Run: headless pygame with SDL's dummy video driver; simulated clock (each Clock.tick advances the game by its frame time, no real sleeping); random seed 0; keys injected as events and as key.get_pressed() state; no mouse input.
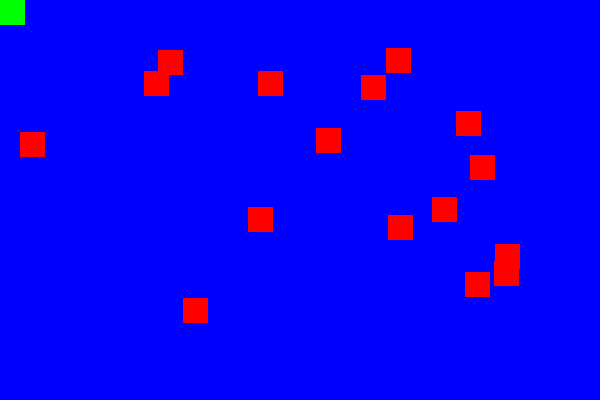
Frame 1 of 4 · flips 1–60 · no input
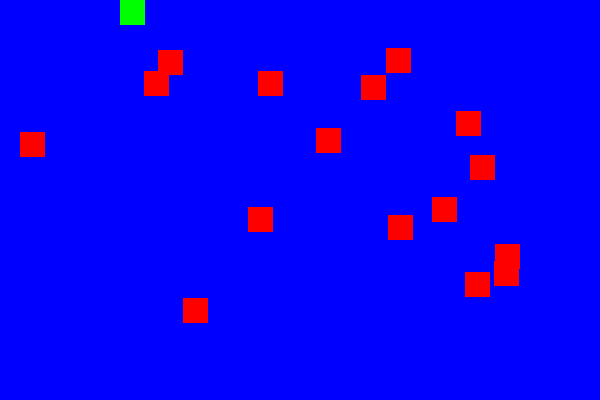
Frame 2 of 4 · flips 61–180 · tapped SPACE, RETURN · held RIGHT (→), D
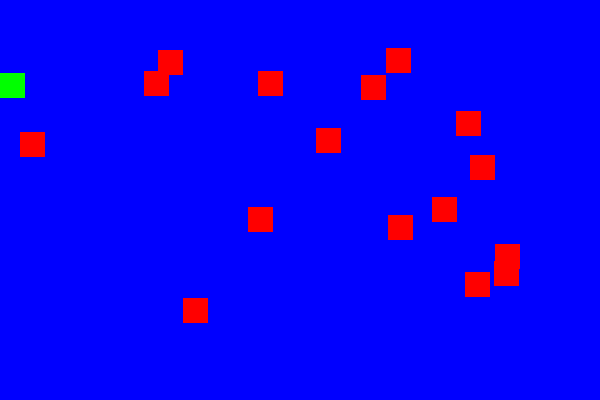
Frame 3 of 4 · flips 181–300 · held DOWN (↓), S
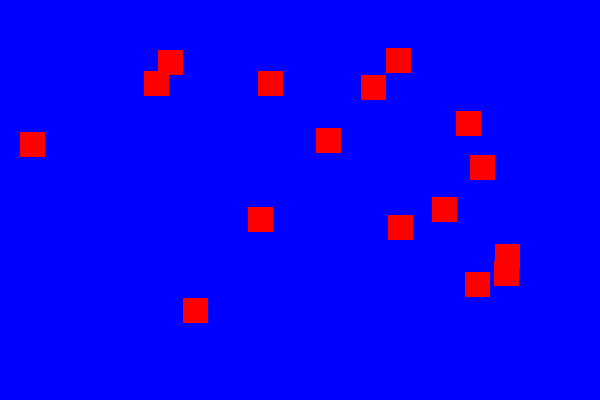
Frame 4 of 4 · flips 301–420 · held LEFT (←), A, UP (↑), W

The pygame program that drew these frames:

import pygame
import random
import sys
pygame.init()

SCREEN_WIDTH = 600
SCREEN_HEIGHT = 400
screen = pygame.display.set_mode((SCREEN_WIDTH, SCREEN_HEIGHT))
pygame.display.set_caption("Mini Project")

#making rectangle and obstacles
rect_1 = pygame.Rect(0, 0, 25, 25)
obstacles = []
for _ in range(16):
    obstacle_rect = pygame.Rect(random.randint(0, 500), random.randint(0, 300,), 25, 25)
    obstacles.append(obstacle_rect)

#colors
BG = (50, 50, 50)
GREEN = (0, 255, 0)
RED = (255, 0, 0)
BLUE = (0, 0, 255)
WHITE = (255, 255, 255)
PURPLE = (100, 0, 100)


run = True
while run:
    screen.fill(BLUE)

    col = GREEN
    if rect_1.collidelist(obstacles) >= 0: #doesnt return boolean, -1 if no coll.
        #value returns which number rect it collides with
        col = RED
        pygame.time.delay(1000)
        rect_1 = pygame.Rect(0, 0, 25, 25) #added

    key = pygame.key.get_pressed()
    if key[pygame.K_a] == True and rect_1.collidelist(obstacles) == -1:
        rect_1.move_ip(-1, 0)
    elif key[pygame.K_d] == True and rect_1.collidelist(obstacles) == -1:
        rect_1.move_ip(1, 0)
    elif key[pygame.K_w] == True and rect_1.collidelist(obstacles) == -1:
        rect_1.move_ip(0, -1)
    elif key[pygame.K_s] == True and rect_1.collidelist(obstacles) == -1:
        rect_1.move_ip(0, 1)

    #draw rectangles
    pygame.draw.rect(screen, col, rect_1)
    for obstacle in obstacles:
        pygame.draw.rect(screen, RED, obstacle)

    for event in pygame.event.get():
        if event.type == pygame.QUIT:
            run == False
            sys.exit()

    pygame.time.delay(10)

    pygame.display.flip()

pygame.quit()
